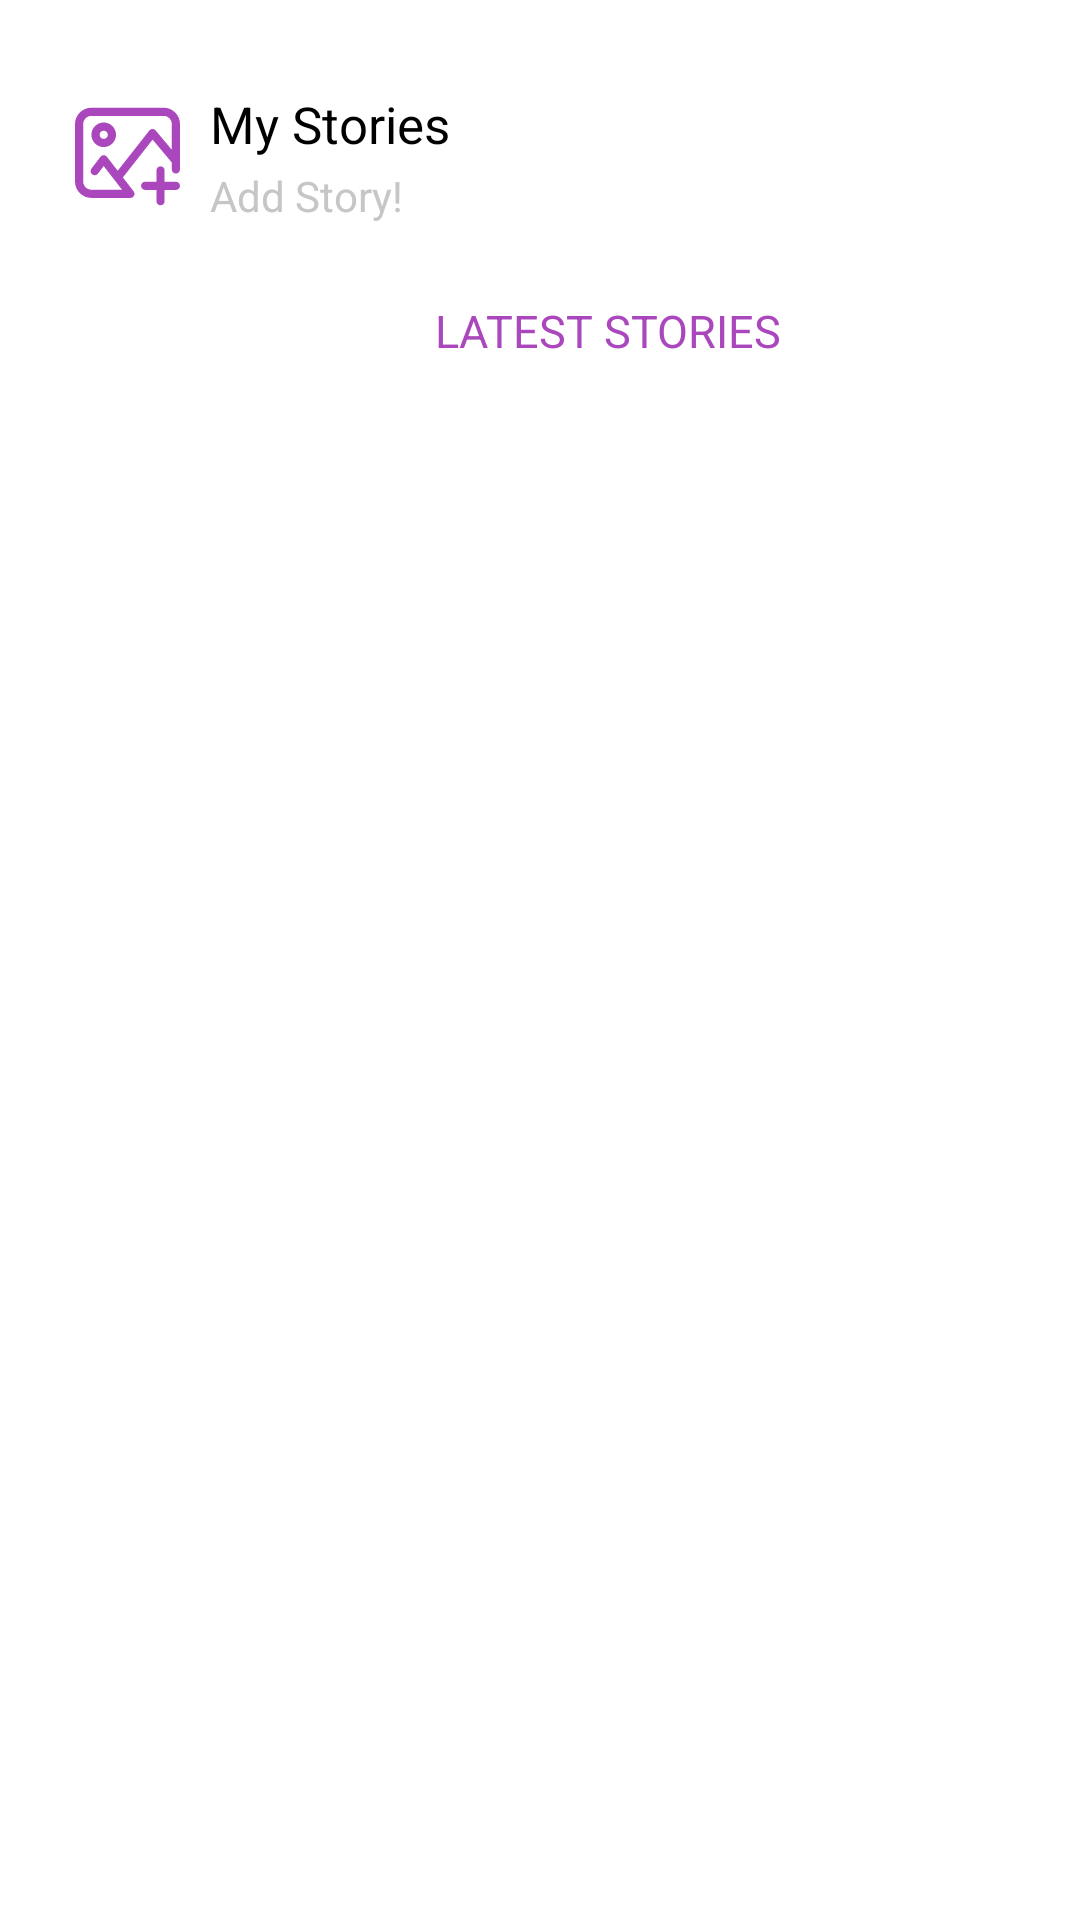

Reconstruct the res/layout file that produces this screen, plus the resources it refers to.
<!-- AndroidManifest.xml: application theme AppTheme -->
<!-- res/layout/stories.xml -->
<?xml version="1.0" encoding="utf-8"?>
<FrameLayout
    xmlns:android="http://schemas.android.com/apk/res/android" android:layout_width="match_parent"
    android:layout_height="match_parent"
    android:background="@color/white"
    >

        <LinearLayout
            android:id="@+id/my_stories"
            android:layout_width="match_parent"
            android:layout_height="60dp"
            android:layout_below="@+id/chat_top_bar"
            android:layout_marginTop="30dp"
            android:orientation="horizontal"
            >

            <ImageView
                android:id="@+id/storyAdd"
                android:layout_width="35dp"
                android:layout_gravity="center_vertical"
                android:layout_marginTop="-8dp"
                android:src="@drawable/ic_add_story"
                android:layout_height="35dp"
                android:layout_marginLeft="25dp"
                android:layout_marginRight="10dp" />

            <LinearLayout
                android:layout_width="wrap_content"
                android:layout_height="wrap_content"
                android:orientation="vertical">

                <TextView
                    android:layout_width="match_parent"
                    android:layout_height="match_parent"
                    android:textColor="@color/black"
                    android:textSize="17dp"
                    android:layout_marginBottom="3dp"
                    android:text="My Stories"/>

                <TextView
                    android:layout_width="match_parent"
                    android:layout_height="match_parent"
                    android:textColor="#c6c6c6"
                    android:textSize="14dp"
                    android:text="Add Story!"/>

            </LinearLayout>
        </LinearLayout>

            <TextView
                android:layout_width="wrap_content"
                android:text="LATEST STORIES"
                android:textColor="@color/light_purple"
                android:textSize="15dp"
                android:layout_height="wrap_content"
                android:layout_marginTop="100dp"
                android:layout_marginLeft="145dp"/>

        <ListView
            android:id="@+id/storyListView"
            android:layout_width="match_parent"
            android:layout_height="match_parent"
            android:layout_marginTop="130dp"
            android:layout_marginBottom="380dp"
            android:layout_marginLeft="13dp"/>

</FrameLayout>
<!-- resources referenced by this layout -->
<resources>
  <color name="black">#000000</color>
  <color name="light_purple">#ab47bc</color>
  <color name="white">#ffffff</color>
  <!-- drawable ic_add_story: vector/xml drawable (drawable, 2088 chars, omitted) -->
  <style name="AppTheme" parent="Theme.AppCompat.Light.NoActionBar">
          
          <item name="colorPrimary">@color/colorPrimary</item>
          <item name="colorPrimaryDark">@color/colorPrimaryDark</item>
          <item name="colorAccent">@color/colorAccent</item>
      </style>
  <color name="colorPrimary">#FFFC00</color>
  <color name="colorPrimaryDark">#FFFC00</color>
  <color name="colorAccent">@color/yellow</color>
  <color name="yellow">#FFFC00</color>
</resources>
